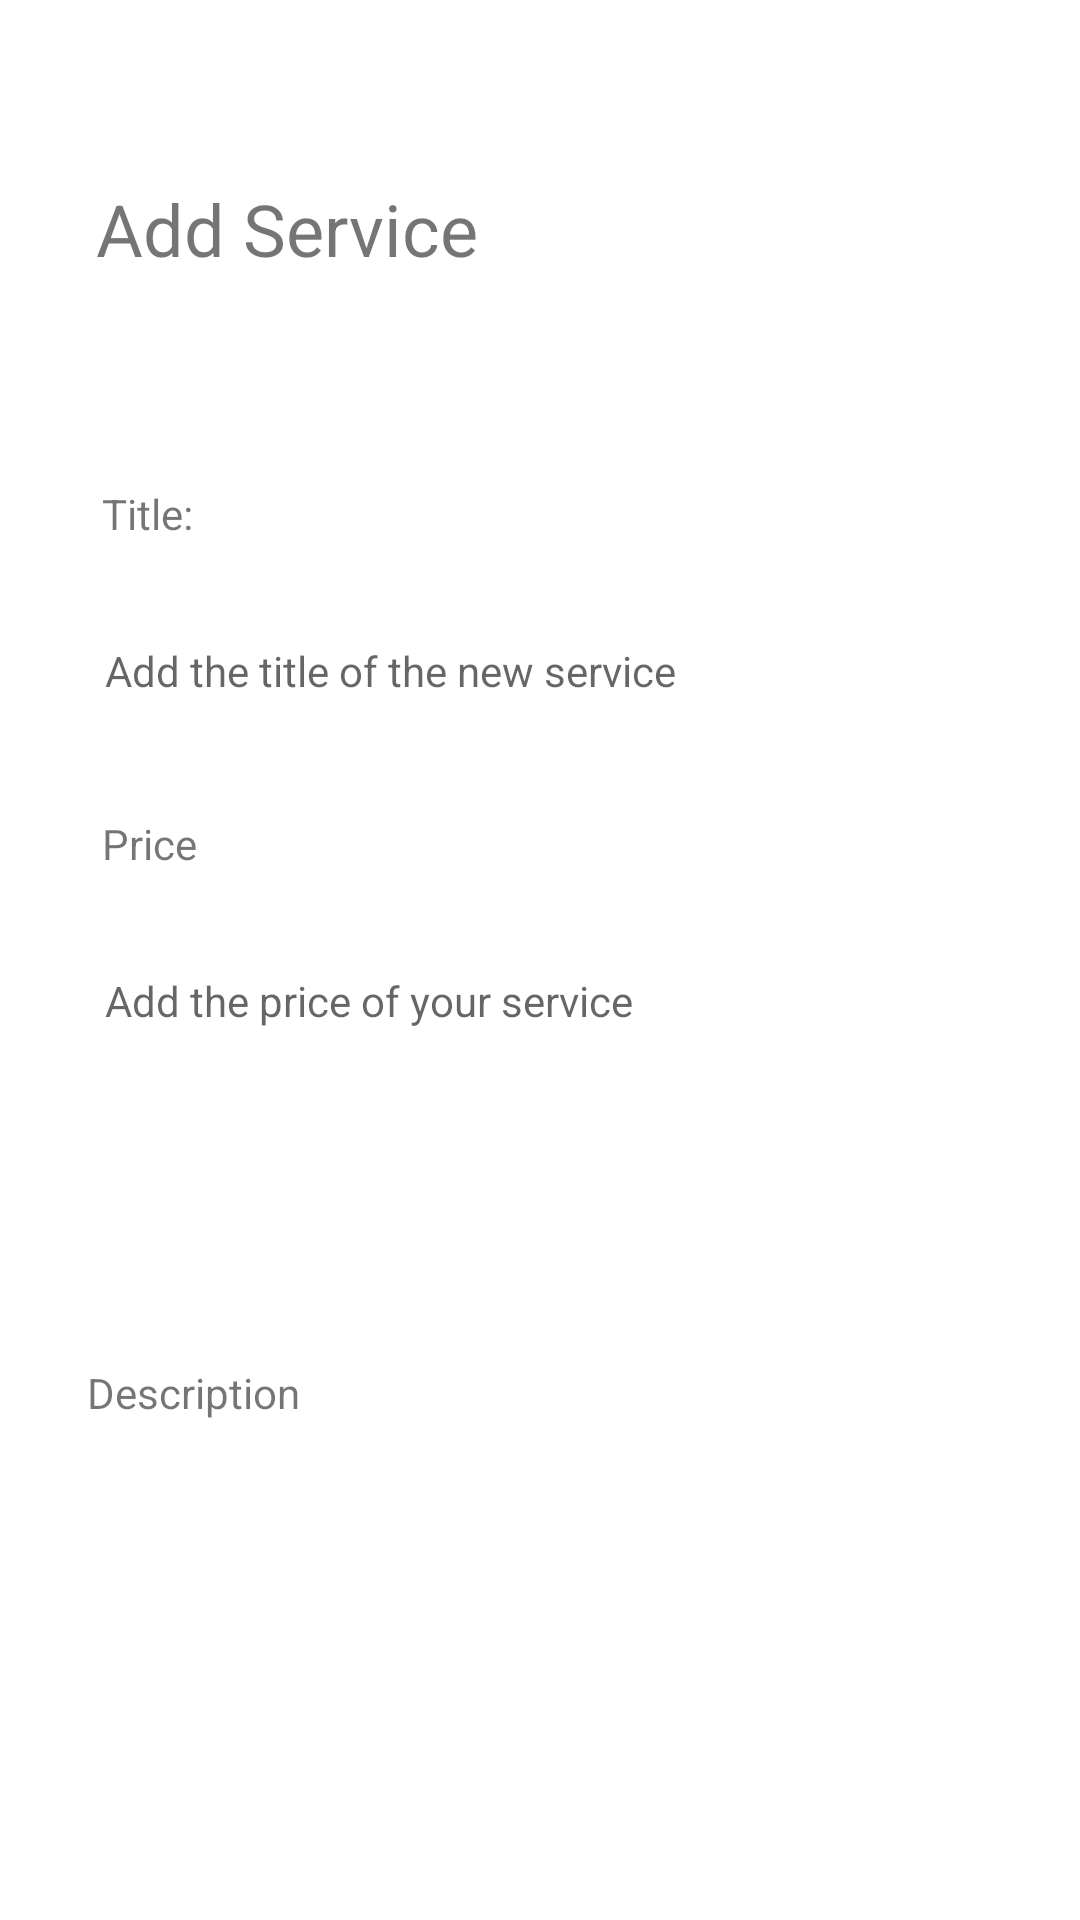

This screen was rendered from an Android layout file. Write that file and the resources it references.
<!-- AndroidManifest.xml: application theme Theme.Handyman1 -->
<!-- res/layout/activity_addservice.xml -->
<?xml version="1.0" encoding="utf-8"?>
<androidx.constraintlayout.widget.ConstraintLayout xmlns:android="http://schemas.android.com/apk/res/android"
    xmlns:app="http://schemas.android.com/apk/res-auto"
    xmlns:tools="http://schemas.android.com/tools"
    android:layout_width="match_parent"
    android:layout_height="match_parent"
    tools:context=".addservice"

   >

    <TextView
        android:id="@+id/textView16"
        android:layout_width="wrap_content"
        android:layout_height="wrap_content"
        android:layout_marginTop="72dp"
        android:text="Description"
        app:layout_constraintBottom_toTopOf="@+id/dddesc"
        app:layout_constraintEnd_toEndOf="parent"
        app:layout_constraintHorizontal_bias="0.1"
        app:layout_constraintStart_toStartOf="parent"
        app:layout_constraintTop_toBottomOf="@+id/PPrice" />

    <EditText
        android:id="@+id/PPrice"
        android:layout_width="250dp"
        android:layout_height="50dp"
        android:layout_marginStart="1dp"
        android:layout_marginBottom="24dp"
        android:background="@drawable/rounded_border_edittext"
        android:ems="10"
        android:hint="Add the price of your service"
        android:inputType="textPersonName"
        android:textSize="14sp"
        app:layout_constraintBottom_toTopOf="@+id/textView16"
        app:layout_constraintStart_toStartOf="@+id/textView15"
        app:layout_constraintTop_toBottomOf="@+id/textView15" />

    <TextView
        android:id="@+id/textView15"
        android:layout_width="wrap_content"
        android:layout_height="wrap_content"
        android:layout_marginStart="34dp"
        android:layout_marginBottom="18dp"
        android:text="Price"
        app:layout_constraintBottom_toTopOf="@+id/PPrice"
        app:layout_constraintStart_toStartOf="parent"
        app:layout_constraintTop_toBottomOf="@+id/TTile" />

    <TextView
        android:id="@+id/textView14"
        android:layout_width="wrap_content"
        android:layout_height="wrap_content"
        android:layout_marginStart="34dp"
        android:layout_marginTop="177dp"
        android:layout_marginBottom="18dp"
        android:text="Title: "
        app:layout_constraintBottom_toTopOf="@+id/TTile"
        app:layout_constraintStart_toStartOf="parent"
        app:layout_constraintTop_toTopOf="parent" />

    <EditText
        android:id="@+id/TTile"
        android:background="@drawable/rounded_border_edittext"
        android:layout_width="250dp"
        android:layout_height="50dp"
        android:layout_marginBottom="23dp"
        android:ems="10"
        android:hint="Add the title of the new service"
        android:inputType="textPersonName"
        android:textSize="14sp"
        app:layout_constraintBottom_toTopOf="@+id/textView15"
        app:layout_constraintEnd_toEndOf="@+id/PPrice"
        app:layout_constraintStart_toStartOf="@+id/PPrice"
        app:layout_constraintTop_toBottomOf="@+id/textView14" />

    <com.google.android.material.floatingactionbutton.FloatingActionButton
        android:id="@+id/done"
        android:layout_width="wrap_content"
        android:layout_height="wrap_content"
        android:layout_marginEnd="28dp"
        android:layout_marginBottom="104dp"
        android:clickable="true"
        app:layout_constraintBottom_toBottomOf="parent"
        app:layout_constraintEnd_toEndOf="parent"
        app:layout_constraintTop_toBottomOf="@+id/dddesc"
        app:srcCompat="@drawable/ic_baseline_done_24" />

    <TextView
        android:id="@+id/textView17"
        android:layout_width="201dp"
        android:layout_height="47dp"
        android:layout_marginStart="32dp"
        android:layout_marginTop="60dp"
        android:text="Add Service"
        android:textSize="24sp"
        app:layout_constraintStart_toStartOf="parent"
        app:layout_constraintTop_toTopOf="parent" />

    <EditText
        android:id="@+id/dddesc"
        android:layout_width="291dp"
        android:layout_height="188dp"
        android:layout_marginStart="28dp"
        android:layout_marginTop="458dp"
        android:layout_marginEnd="28dp"
        android:layout_marginBottom="22dp"
        android:background="@drawable/rounded_border_edittext"
        android:ems="10"
        android:gravity="start|top"
        android:inputType="textMultiLine"
        app:layout_constraintBottom_toTopOf="@+id/done"
        app:layout_constraintEnd_toEndOf="parent"
        app:layout_constraintHorizontal_bias="0.093"
        app:layout_constraintStart_toStartOf="parent"
        app:layout_constraintTop_toTopOf="parent" />
</androidx.constraintlayout.widget.ConstraintLayout>
<!-- resources referenced by this layout -->
<resources>
  <style name="Theme.Handyman1" parent="Theme.MaterialComponents.DayNight.DarkActionBar">
          
          <item name="colorPrimary">@color/green_200</item>
          <item name="colorPrimaryVariant">@color/purple_700</item>
          <item name="colorOnPrimary">@color/white</item>
  
          
          <item name="colorSecondary">@color/teal_200</item>
          <item name="colorSecondaryVariant">@color/teal_700</item>
          <item name="colorOnSecondary">@color/black</item>
          
          <item name="android:statusBarColor" tools:targetApi="l">?attr/colorPrimaryVariant</item>
          
      </style>
  <color name="green_200">#FFBB86FC</color>
  <color name="purple_700">#FF3700B3</color>
  <color name="white">#FFFFFFFF</color>
  <color name="teal_200">#FF03DAC5</color>
  <color name="teal_700">#FF018786</color>
  <color name="black">#FF000000</color>
</resources>
